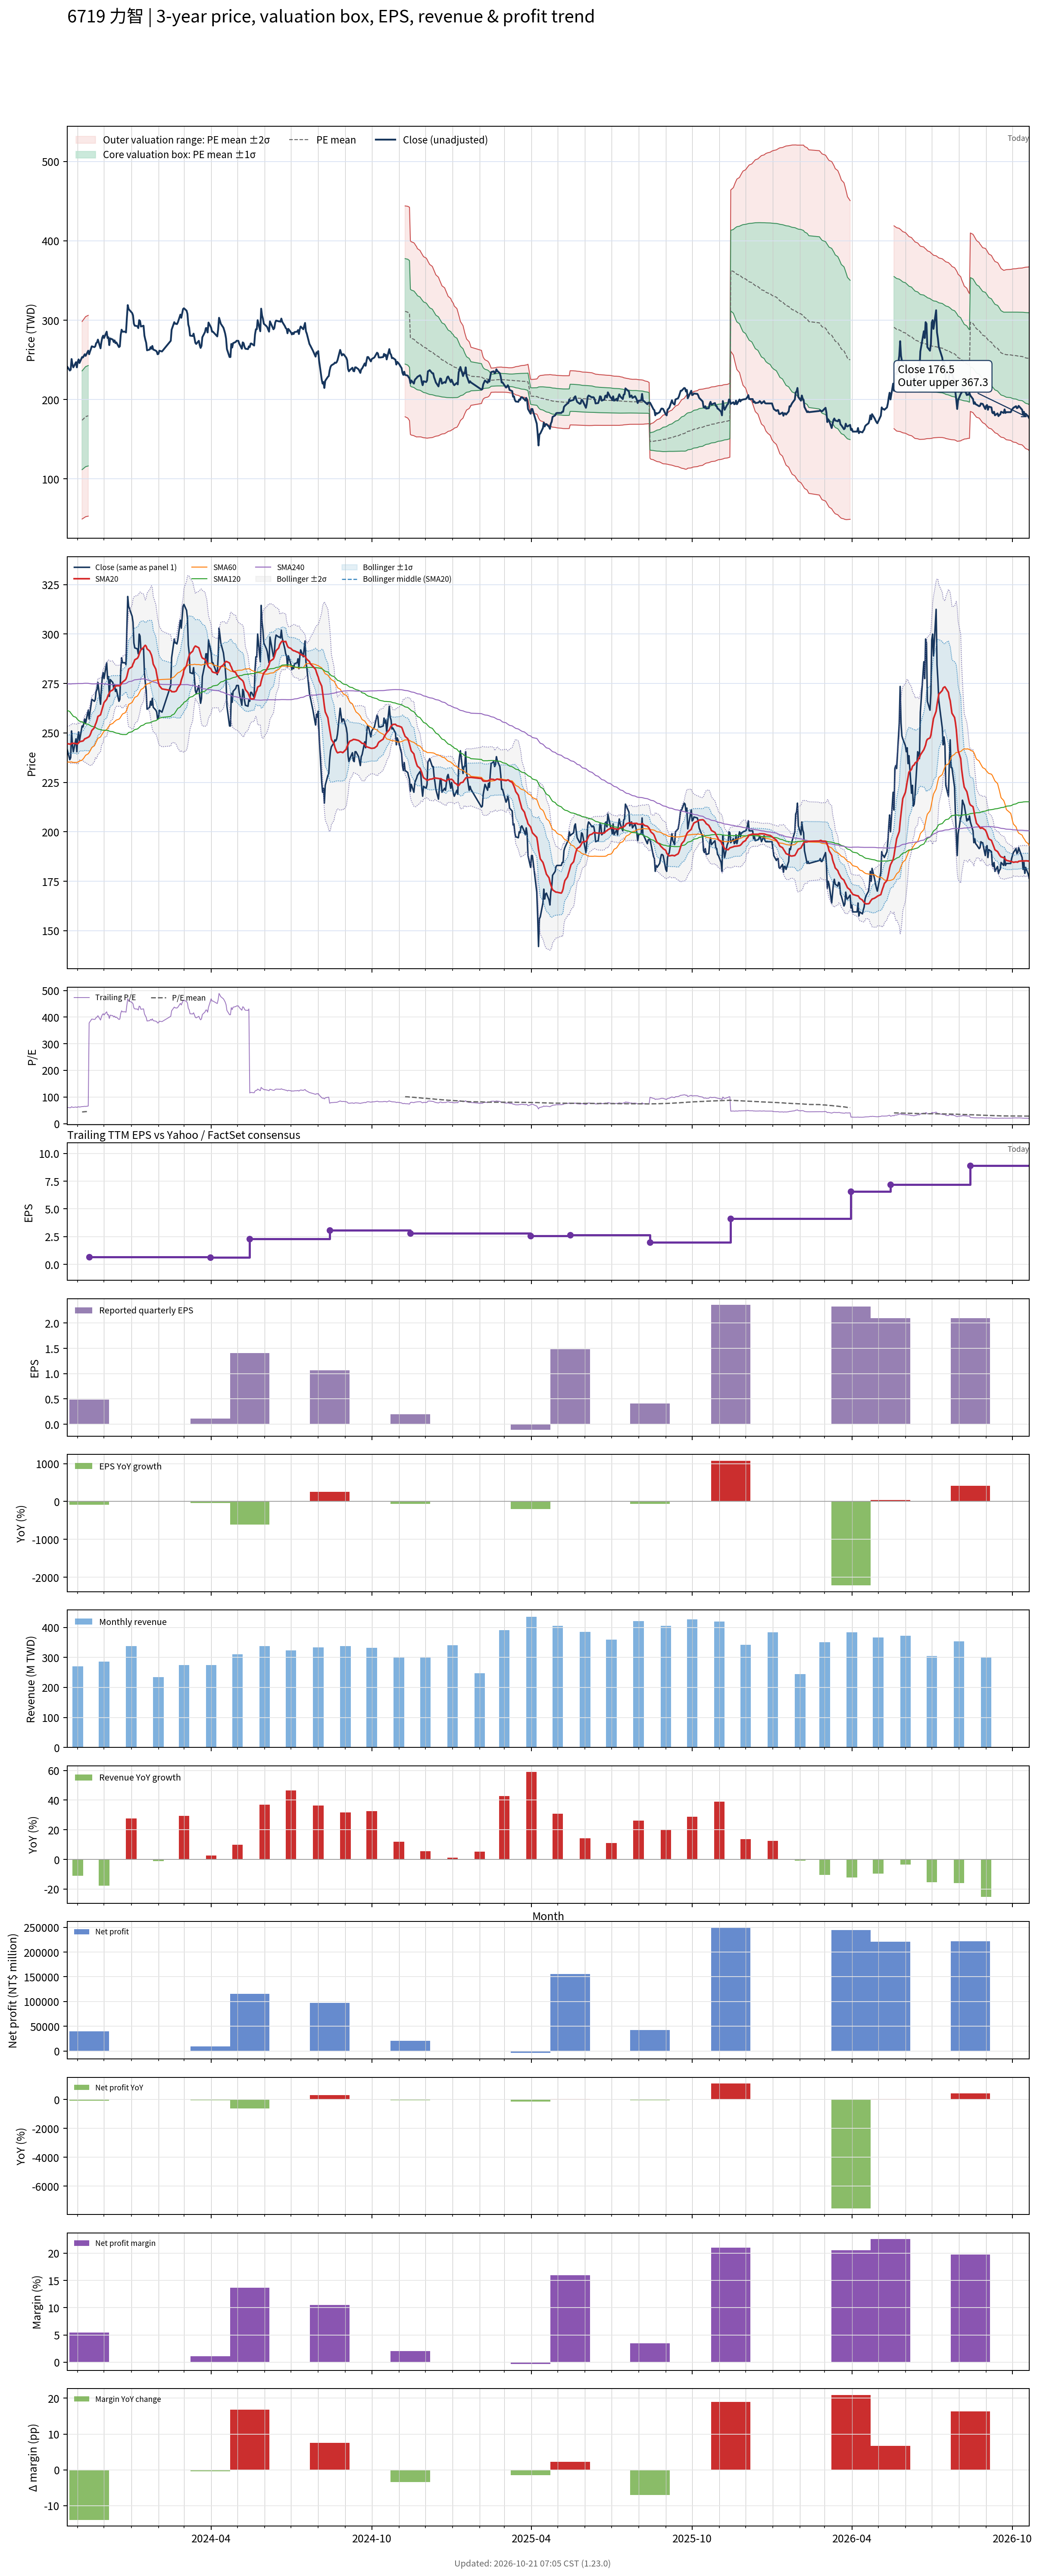

Source data for this figure (header and first rows):
# chart-version: skill-stock-dynamic-val…
date, close, available_date, period_end, eps, ttm_eps, pe, pe_mean, pe_std, price_m2, price_m1, price_mean, price_p1, price_p2, forward_eps, forward_pe, forward_pe_mean, forward_pe_std, forward_price_m2, forward_price_m1, forward_price_mean, forward_price_p1, forward_price_p2, sma20
2023-10-20, 241.5, 2023-08-14, 2023-06-30, 0.3, 3.95, 61.14, , , , , , , , , , , , , , , , , 244.6
2023-10-23, 236.5, 2023-08-14, 2023-06-30, 0.3, 3.95, 59.87, , , , , , , , , , , , , , , , , 244.4
2023-10-24, 237.5, 2023-08-14, 2023-06-30, 0.3, 3.95, 60.13, , , , , , , , , , , , , , , , , 244.2
2023-10-25, 251, 2023-08-14, 2023-06-30, 0.3, 3.95, 63.54, , , , , , , , , , , , , , , , , 244.8
2023-10-26, 244, 2023-08-14, 2023-06-30, 0.3, 3.95, 61.77, , , , , , , , , , , , , , , , , 244.8
2023-10-27, 240.5, 2023-08-14, 2023-06-30, 0.3, 3.95, 60.89, , , , , , , , , , , , , , , , , 244.7
2023-10-30, 247, 2023-08-14, 2023-06-30, 0.3, 3.95, 62.53, , , , , , , , , , , , , , , , , 244.7
2023-10-31, 240.5, 2023-08-14, 2023-06-30, 0.3, 3.95, 60.89, , , , , , , , , , , , , , , , , 244.4
2023-11-01, 247.5, 2023-08-14, 2023-06-30, 0.3, 3.95, 62.66, , , , , , , , , , , , , , , , , 244.5
2023-11-02, 250.5, 2023-08-14, 2023-06-30, 0.3, 3.95, 63.42, , , , , , , , , , , , , , , , , 245
2023-11-03, 246, 2023-08-14, 2023-06-30, 0.3, 3.95, 62.28, , , , , , , , , , , , , , , , , 245.6
2023-11-06, 253.5, 2023-08-14, 2023-06-30, 0.3, 3.95, 64.18, 44, 15.76, 49.28, 111.5, 173.8, 236, 298.3, , , , , , , , , , 245.8
2023-11-07, 253, 2023-08-14, 2023-06-30, 0.3, 3.95, 64.05, 44.28, 15.82, 49.95, 112.4, 174.9, 237.4, 299.8, , , , , , , , , , 245.9
2023-11-08, 255, 2023-08-14, 2023-06-30, 0.3, 3.95, 64.56, 44.57, 15.87, 50.69, 113.4, 176, 238.7, 301.4, , , , , , , , , , 246.4
2023-11-09, 257, 2023-08-14, 2023-06-30, 0.3, 3.95, 65.06, 44.86, 15.92, 51.39, 114.3, 177.2, 240.1, 303, , , , , , , , , , 247
2023-11-10, 255, 2023-08-14, 2023-06-30, 0.3, 3.95, 64.56, 45.14, 15.97, 52.15, 115.2, 178.3, 241.4, 304.5, , , , , , , , , , 247.2
2023-11-13, 261.5, 2023-08-14, 2023-06-30, 0.3, 3.95, 66.2, 45.44, 16.03, 52.88, 116.2, 179.5, 242.8, 306.1, , , , , , , , , , 247.8
2023-11-14, 257, 2023-11-14, 2023-09-30, 0.49, 0.68, 377.9, , , , , , , , , , , , , , , , , 248.2
2023-11-15, 260.5, 2023-11-14, 2023-09-30, 0.49, 0.68, 383.1, , , , , , , , , , , , , , , , , 248.8
2023-11-16, 263.5, 2023-11-14, 2023-09-30, 0.49, 0.68, 387.5, , , , , , , , , , , , , , , , , 249.9
2023-11-17, 267, 2023-11-14, 2023-09-30, 0.49, 0.68, 392.6, , , , , , , , , , , , , , , , , 251.2
2023-11-20, 266, 2023-11-14, 2023-09-30, 0.49, 0.68, 391.2, , , , , , , , , , , , , , , , , 252.7
2023-11-21, 267, 2023-11-14, 2023-09-30, 0.49, 0.68, 392.6, , , , , , , , , , , , , , , , , 254.2
2023-11-22, 271, 2023-11-14, 2023-09-30, 0.49, 0.68, 398.5, , , , , , , , , , , , , , , , , 255.2
2023-11-23, 272, 2023-11-14, 2023-09-30, 0.49, 0.68, 400, , , , , , , , , , , , , , , , , 256.6
2023-11-24, 275.5, 2023-11-14, 2023-09-30, 0.49, 0.68, 405.1, , , , , , , , , , , , , , , , , 258.3
2023-11-27, 264.5, 2023-11-14, 2023-09-30, 0.49, 0.68, 389, , , , , , , , , , , , , , , , , 259.2
2023-11-28, 272.5, 2023-11-14, 2023-09-30, 0.49, 0.68, 400.7, , , , , , , , , , , , , , , , , 260.8
2023-11-29, 278, 2023-11-14, 2023-09-30, 0.49, 0.68, 408.8, , , , , , , , , , , , , , , , , 262.3
2023-11-30, 280.5, 2023-11-14, 2023-09-30, 0.49, 0.68, 412.5, , , , , , , , , , , , , , , , , 263.8
2023-12-01, 277.5, 2023-11-14, 2023-09-30, 0.49, 0.68, 408.1, , , , , , , , , , , , , , , , , 265.4
2023-12-04, 285.5, 2023-11-14, 2023-09-30, 0.49, 0.68, 419.9, , , , , , , , , , , , , , , , , 267
2023-12-05, 277.5, 2023-11-14, 2023-09-30, 0.49, 0.68, 408.1, , , , , , , , , , , , , , , , , 268.2
2023-12-06, 278.5, 2023-11-14, 2023-09-30, 0.49, 0.68, 409.6, , , , , , , , , , , , , , , , , 269.4
2023-12-07, 268.5, 2023-11-14, 2023-09-30, 0.49, 0.68, 394.9, , , , , , , , , , , , , , , , , 269.9
2023-12-08, 277, 2023-11-14, 2023-09-30, 0.49, 0.68, 407.4, , , , , , , , , , , , , , , , , 271.1
2023-12-11, 275.5, 2023-11-14, 2023-09-30, 0.49, 0.68, 405.1, , , , , , , , , , , , , , , , , 271.8
2023-12-12, 272.5, 2023-11-14, 2023-09-30, 0.49, 0.68, 400.7, , , , , , , , , , , , , , , , , 272.5
2023-12-13, 274.5, 2023-11-14, 2023-09-30, 0.49, 0.68, 403.7, , , , , , , , , , , , , , , , , 273.2
2023-12-14, 271, 2023-11-14, 2023-09-30, 0.49, 0.68, 398.5, , , , , , , , , , , , , , , , , 273.6
2023-12-15, 272, 2023-11-14, 2023-09-30, 0.49, 0.68, 400, , , , , , , , , , , , , , , , , 273.9
2023-12-18, 266, 2023-11-14, 2023-09-30, 0.49, 0.68, 391.2, , , , , , , , , , , , , , , , , 273.9
2023-12-19, 267, 2023-11-14, 2023-09-30, 0.49, 0.68, 392.6, , , , , , , , , , , , , , , , , 273.9
2023-12-20, 281.5, 2023-11-14, 2023-09-30, 0.49, 0.68, 414, , , , , , , , , , , , , , , , , 274.4
2023-12-21, 288, 2023-11-14, 2023-09-30, 0.49, 0.68, 423.5, , , , , , , , , , , , , , , , , 275.2
2023-12-22, 285.5, 2023-11-14, 2023-09-30, 0.49, 0.68, 419.9, , , , , , , , , , , , , , , , , 275.7
2023-12-25, 285.5, 2023-11-14, 2023-09-30, 0.49, 0.68, 419.9, , , , , , , , , , , , , , , , , 276.7
2023-12-26, 284.5, 2023-11-14, 2023-09-30, 0.49, 0.68, 418.4, , , , , , , , , , , , , , , , , 277.3
2023-12-27, 302.5, 2023-11-14, 2023-09-30, 0.49, 0.68, 444.9, , , , , , , , , , , , , , , , , 278.6
2023-12-28, 319, 2023-11-14, 2023-09-30, 0.49, 0.68, 469.1, , , , , , , , , , , , , , , , , 280.5
2023-12-29, 314, 2023-11-14, 2023-09-30, 0.49, 0.68, 461.8, , , , , , , , , , , , , , , , , 282.3
2024-01-02, 309, 2023-11-14, 2023-09-30, 0.49, 0.68, 454.4, , , , , , , , , , , , , , , , , 283.5
2024-01-03, 306, 2023-11-14, 2023-09-30, 0.49, 0.68, 450, , , , , , , , , , , , , , , , , 284.9
2024-01-04, 295.5, 2023-11-14, 2023-09-30, 0.49, 0.68, 434.6, , , , , , , , , , , , , , , , , 285.8
2024-01-05, 293, 2023-11-14, 2023-09-30, 0.49, 0.68, 430.9, , , , , , , , , , , , , , , , , 287
2024-01-08, 292.5, 2023-11-14, 2023-09-30, 0.49, 0.68, 430.1, , , , , , , , , , , , , , , , , 287.8
2024-01-09, 290, 2023-11-14, 2023-09-30, 0.49, 0.68, 426.5, , , , , , , , , , , , , , , , , 288.5
2024-01-10, 300, 2023-11-14, 2023-09-30, 0.49, 0.68, 441.2, , , , , , , , , , , , , , , , , 289.9
2024-01-11, 299, 2023-11-14, 2023-09-30, 0.49, 0.68, 439.7, , , , , , , , , , , , , , , , , 291.1
... 669 more rows
